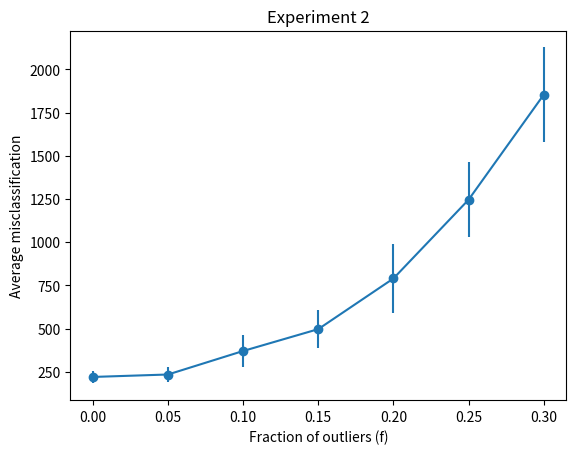

Write Python code to recreate this figure.
import matplotlib.pyplot as plt
import numpy as np

# x-axis (f -> 0.0 till 3.0 ). 'stop' is exclusive, so I add one more step to it.
x = np.arange(start=0, stop=0.35, step=0.05)

# averages
y = [220.35, 234.5, 370.55, 497.05, 790.1, 1246.0, 1853.5]

# standard deviations
y_err = [37.10, 42.16, 92.11, 111.38, 199.47, 216.84, 273.92]

# create figure
fig, ax = plt.subplots()

# create error bar including line
ax.errorbar(x, y, yerr=y_err, fmt='-o')

# set labels etc.
ax.set_xlabel('Fraction of outliers (f)')
ax.set_ylabel('Average misclassification')
ax.set_title('Experiment 2')

plt.show()